2-way image classification set "90-Degree Turn Detection.v1i.folder" from GitHub (jaganbala2007/sentinel-x); label vocabulary: 90-degree turn, curved road.

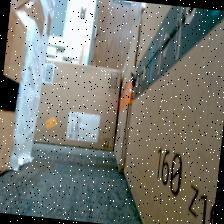
Label: 90-degree turn

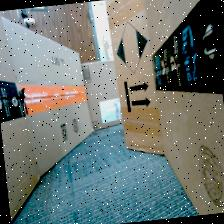
Label: curved road

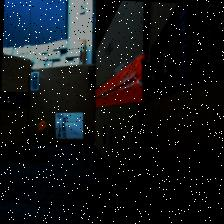
Label: curved road

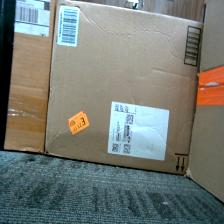
Label: 90-degree turn

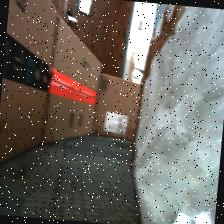
Label: curved road

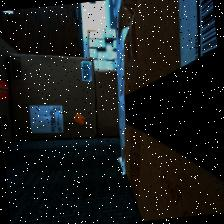
Label: 90-degree turn
